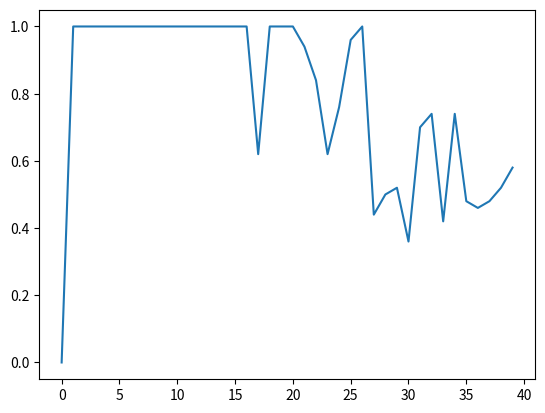

Recreate this plot in Python.
import copy
from typing import List
import numpy as np
import matplotlib.pyplot as plt
from tqdm import tqdm


class HopfieldNetwork:
    def __init__(self, n: int, p: int, ts: float = 1):
        self.memory_states = self.construct_memory_states(p, n)
        self.memory_matrix = self.construct_mem_matrix(self.memory_states, p, n)
        self.ts = ts
        self.n = n
        self.p = p
        # print(self.memory_matrix)

    @staticmethod
    def construct_memory_states(p: int, n: int):
        memory_vecs = []
        for i in range(p):
            temp = np.random.rand(n).round()
            temp[temp == 0] = -1
            memory_vecs.append(temp)
        return memory_vecs

    @staticmethod
    def construct_mem_matrix(memory_states: List[np.ndarray], p: int, n: int):
        matrix = []
        for i in range(n):
            temp = []
            for j in range(n):
                if i == j:
                    temp.append(0)
                else:
                    value = 0
                    for k in range(p):
                        value += memory_states[k][i] * memory_states[k][j]
                    temp.append(value)
            matrix.append(np.array(temp))
        return np.stack(matrix)

    @staticmethod
    def overlap(v1: np.ndarray, v2: np.ndarray):
        return (v1@v2) / len(v1)

    def step(self, v: np.ndarray):
        temp = self.memory_matrix @ v
        # temp = np.transpose(self.memory_matrix) @ v
        for i in range(self.n):
            if temp[i] >= 0:
                temp[i] = 1
            else:
                temp[i] = -1
        return temp

    def run(self, v: np.ndarray, t: int, plot: bool = False):
        t = int(t / self.ts)
        overlap = []
        for i in range(t):
            overlap_scores = []
            for j in range(self.p):
                overlap_scores.append(self.overlap(v, self.memory_states[j]))
            overlap.append(overlap_scores)
            v = self.step(v)
        if plot:
            for ov in overlap:
                print(f"Overlap-Scores: {ov}")

            plt.plot(overlap)
            plt.show()
        return overlap[-1]


def p_exp(p_range: int, idx: int = 0, t: int = 5, n: int = 100):
    hop = HopfieldNetwork(n, 1)
    inp = hop.memory_states[0]
    ps = [i for i in range(p_range)]
    y = []
    for p in tqdm(ps, total=len(ps)):
        if p == 0:
            y.append(0)
        elif p == 1:
            y.append(hop.run(inp, t, False)[0])
        else:
            hop_temp = copy.deepcopy(hop)
            hop_temp.p = p
            hop_temp.memory_states = hop_temp.construct_memory_states(p, n)
            hop_temp.memory_states[0] = inp
            hop_temp.memory_matrix = hop_temp.construct_mem_matrix(hop_temp.memory_states, p, n)
            y.append(hop_temp.run(inp, t, False)[0])
    plt.plot(ps, y)
    plt.show()


if __name__ == "__main__":
    # obj = HopfieldNetwork(100, 1)
    # obj.run(HopfieldNetwork.construct_memory_states(1, 100)[0], 5, True)
    p_exp(40, t=30)
